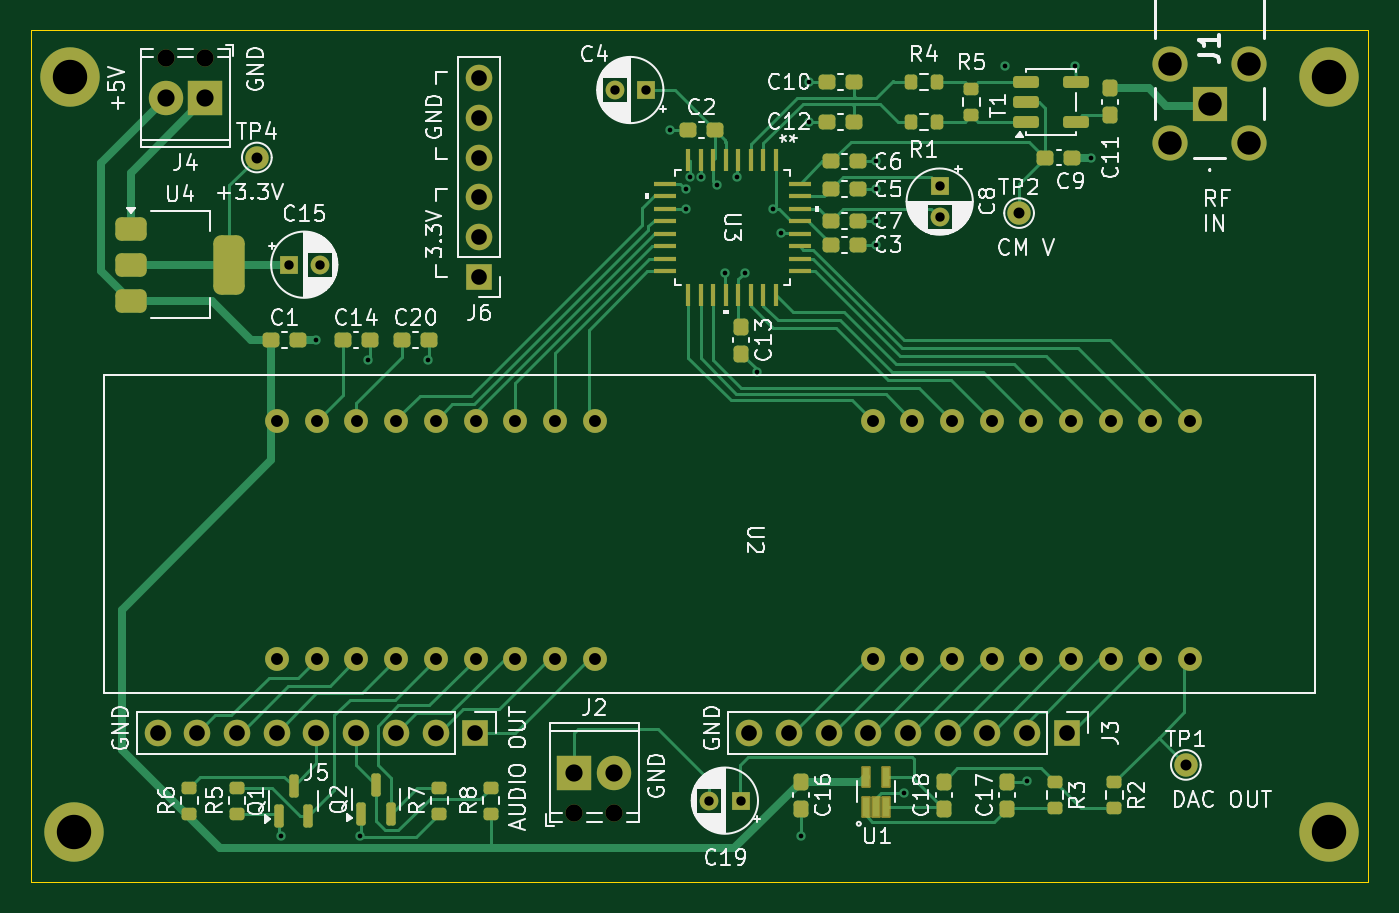
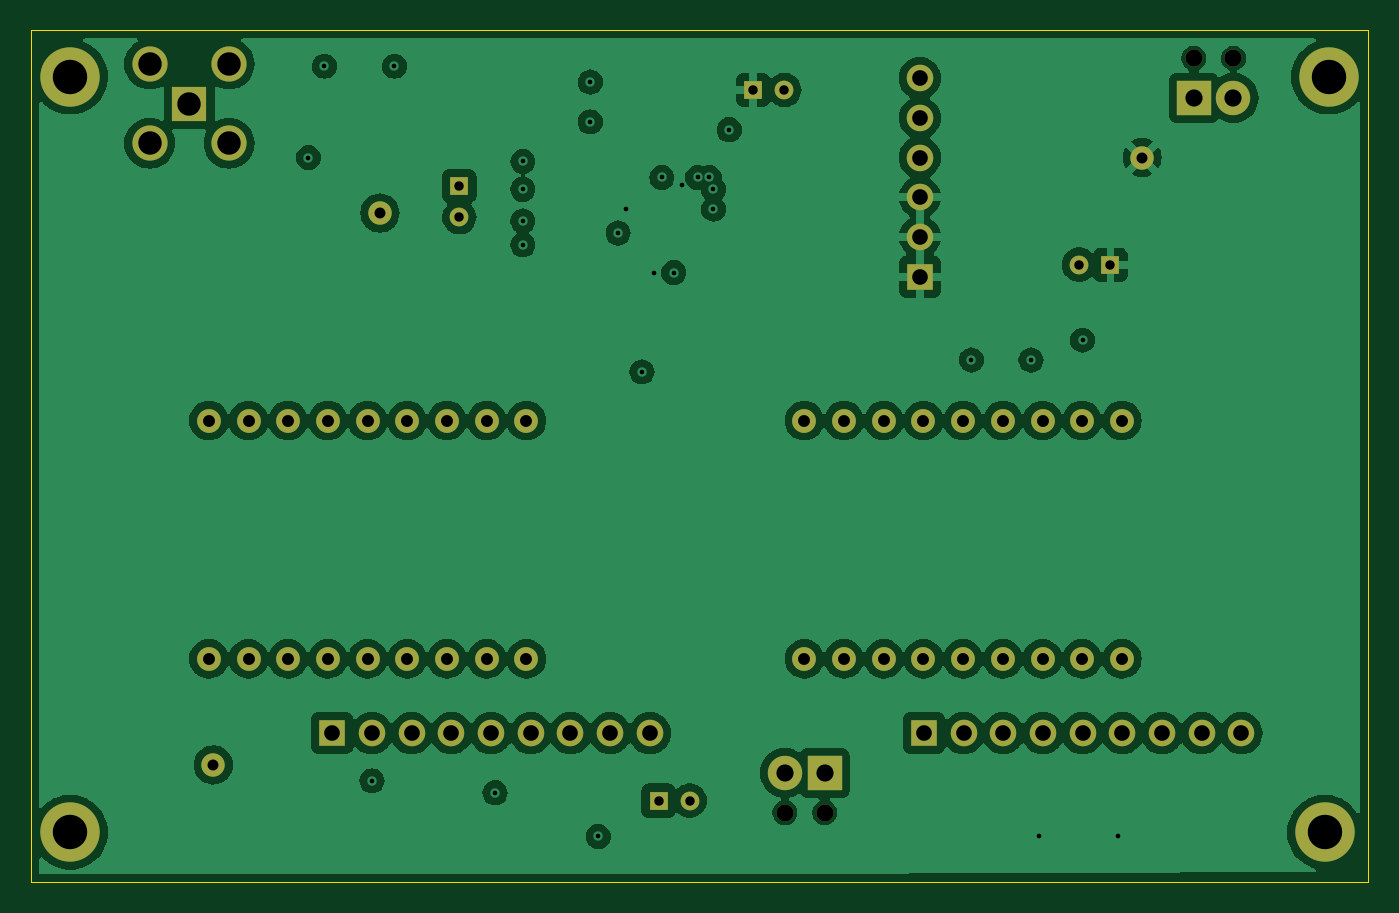
Circuit board: 13 layer files. Board 85.5 x 54.5 mm.
- bottom_copper: adc_fpga-B_Cu.gbr (163467 bytes)
- bottom_mask: adc_fpga-B_Mask.gbr (3481 bytes)
- paste: adc_fpga-B_Paste.gbr (451 bytes)
- bottom_silk: adc_fpga-B_Silkscreen.gbr (452 bytes)
- outline: adc_fpga-Edge_Cuts.gbr (605 bytes)
- top_copper: adc_fpga-F_Cu.gbr (32957 bytes)
- top_mask: adc_fpga-F_Mask.gbr (8609 bytes)
- paste: adc_fpga-F_Paste.gbr (5579 bytes)
- top_silk: adc_fpga-F_Silkscreen.gbr (108316 bytes)
- inner_copper: adc_fpga-In1_Cu.gbr (142639 bytes)
- inner_copper: adc_fpga-In2_Cu.gbr (142439 bytes)
- drill: adc_fpga-NPTH.drl (376 bytes)
- drill: adc_fpga-PTH.drl (2220 bytes)

=== bottom_copper: adc_fpga-B_Cu.gbr (163467 bytes, source omitted) ===
=== bottom_mask: adc_fpga-B_Mask.gbr ===
%TF.GenerationSoftware,KiCad,Pcbnew,8.0.1*%
%TF.CreationDate,2024-06-11T21:54:47-04:00*%
%TF.ProjectId,adc_fpga,6164635f-6670-4676-912e-6b696361645f,rev?*%
%TF.SameCoordinates,Original*%
%TF.FileFunction,Soldermask,Bot*%
%TF.FilePolarity,Negative*%
%FSLAX46Y46*%
G04 Gerber Fmt 4.6, Leading zero omitted, Abs format (unit mm)*
G04 Created by KiCad (PCBNEW 8.0.1) date 2024-06-11 21:54:47*
%MOMM*%
%LPD*%
G01*
G04 APERTURE LIST*
%ADD10C,1.500000*%
%ADD11R,1.200000X1.200000*%
%ADD12C,1.200000*%
%ADD13C,3.800000*%
%ADD14R,1.700000X1.700000*%
%ADD15O,1.700000X1.700000*%
%ADD16C,1.524000*%
%ADD17C,1.100000*%
%ADD18R,2.200000X2.200000*%
%ADD19C,2.200000*%
%ADD20R,2.250000X2.250000*%
%ADD21C,2.250000*%
G04 APERTURE END LIST*
D10*
%TO.C,TP2*%
X137668000Y-92710000D03*
%TD*%
D11*
%TO.C,C19*%
X119844600Y-130302000D03*
D12*
X117844600Y-130302000D03*
%TD*%
D13*
%TO.C,REF\u002A\u002A*%
X157480000Y-132334000D03*
%TD*%
D14*
%TO.C,J3*%
X140716000Y-125984000D03*
D15*
X138176000Y-125984000D03*
X135636000Y-125984000D03*
X133096000Y-125984000D03*
X130556000Y-125984000D03*
X128016000Y-125984000D03*
X125476000Y-125984000D03*
X122936000Y-125984000D03*
X120396000Y-125984000D03*
%TD*%
D16*
%TO.C,U2*%
X148615000Y-105990000D03*
X146075000Y-105990000D03*
X143535000Y-105990000D03*
X140995000Y-105990000D03*
X138455000Y-105990000D03*
X135915000Y-105990000D03*
X133375000Y-105990000D03*
X130835000Y-105990000D03*
X128295000Y-105990000D03*
X110515000Y-105990000D03*
X107975000Y-105990000D03*
X105435000Y-105990000D03*
X102895000Y-105990000D03*
X100355000Y-105990000D03*
X97815000Y-105990000D03*
X95275000Y-105990000D03*
X92735000Y-105990000D03*
X90195000Y-105990000D03*
X90195000Y-121230000D03*
X92735000Y-121230000D03*
X95275000Y-121230000D03*
X97815000Y-121230000D03*
X100355000Y-121230000D03*
X102895000Y-121230000D03*
X105435000Y-121230000D03*
X107975000Y-121230000D03*
X110515000Y-121230000D03*
X128295000Y-121230000D03*
X130835000Y-121230000D03*
X133375000Y-121230000D03*
X135915000Y-121230000D03*
X138455000Y-121230000D03*
X140995000Y-121230000D03*
X143535000Y-121230000D03*
X146075000Y-121230000D03*
X148615000Y-121230000D03*
%TD*%
D10*
%TO.C,TP1*%
X148336000Y-128016000D03*
%TD*%
D13*
%TO.C,REF\u002A\u002A*%
X157480000Y-84000000D03*
%TD*%
D17*
%TO.C,J2*%
X109220000Y-131064000D03*
X111760000Y-131064000D03*
D18*
X109220000Y-128524000D03*
D19*
X111760000Y-128524000D03*
%TD*%
D14*
%TO.C,J6*%
X103124000Y-96774000D03*
D15*
X103124000Y-94234000D03*
X103124000Y-91694000D03*
X103124000Y-89154000D03*
X103124000Y-86614000D03*
X103124000Y-84074000D03*
%TD*%
D14*
%TO.C,J5*%
X102870000Y-125984000D03*
D15*
X100330000Y-125984000D03*
X97790000Y-125984000D03*
X95250000Y-125984000D03*
X92710000Y-125984000D03*
X90170000Y-125984000D03*
X87630000Y-125984000D03*
X85090000Y-125984000D03*
X82550000Y-125984000D03*
%TD*%
D11*
%TO.C,C15*%
X90932000Y-96012000D03*
D12*
X92932000Y-96012000D03*
%TD*%
D11*
%TO.C,C8*%
X132588000Y-90975401D03*
D12*
X132588000Y-92975401D03*
%TD*%
D11*
%TO.C,C4*%
X113792000Y-84836000D03*
D12*
X111792000Y-84836000D03*
%TD*%
D20*
%TO.C,J1*%
X149860000Y-85705500D03*
D21*
X152400000Y-83165500D03*
X147320000Y-83165500D03*
X152400000Y-88245500D03*
X147320000Y-88245500D03*
%TD*%
D13*
%TO.C,REF\u002A\u002A*%
X77216000Y-132334000D03*
%TD*%
D17*
%TO.C,J4*%
X85598000Y-82804000D03*
X83058000Y-82804000D03*
D18*
X85598000Y-85344000D03*
D19*
X83058000Y-85344000D03*
%TD*%
D10*
%TO.C,TP4*%
X88900000Y-89154000D03*
%TD*%
D13*
%TO.C,REF\u002A\u002A*%
X76962000Y-84000000D03*
%TD*%
M02*

=== paste: adc_fpga-B_Paste.gbr ===
%TF.GenerationSoftware,KiCad,Pcbnew,8.0.1*%
%TF.CreationDate,2024-06-11T21:54:47-04:00*%
%TF.ProjectId,adc_fpga,6164635f-6670-4676-912e-6b696361645f,rev?*%
%TF.SameCoordinates,Original*%
%TF.FileFunction,Paste,Bot*%
%TF.FilePolarity,Positive*%
%FSLAX46Y46*%
G04 Gerber Fmt 4.6, Leading zero omitted, Abs format (unit mm)*
G04 Created by KiCad (PCBNEW 8.0.1) date 2024-06-11 21:54:47*
%MOMM*%
%LPD*%
G01*
G04 APERTURE LIST*
G04 APERTURE END LIST*
M02*

=== bottom_silk: adc_fpga-B_Silkscreen.gbr ===
%TF.GenerationSoftware,KiCad,Pcbnew,8.0.1*%
%TF.CreationDate,2024-06-11T21:54:47-04:00*%
%TF.ProjectId,adc_fpga,6164635f-6670-4676-912e-6b696361645f,rev?*%
%TF.SameCoordinates,Original*%
%TF.FileFunction,Legend,Bot*%
%TF.FilePolarity,Positive*%
%FSLAX46Y46*%
G04 Gerber Fmt 4.6, Leading zero omitted, Abs format (unit mm)*
G04 Created by KiCad (PCBNEW 8.0.1) date 2024-06-11 21:54:47*
%MOMM*%
%LPD*%
G01*
G04 APERTURE LIST*
G04 APERTURE END LIST*
M02*

=== outline: adc_fpga-Edge_Cuts.gbr ===
%TF.GenerationSoftware,KiCad,Pcbnew,8.0.1*%
%TF.CreationDate,2024-06-11T21:54:47-04:00*%
%TF.ProjectId,adc_fpga,6164635f-6670-4676-912e-6b696361645f,rev?*%
%TF.SameCoordinates,Original*%
%TF.FileFunction,Profile,NP*%
%FSLAX46Y46*%
G04 Gerber Fmt 4.6, Leading zero omitted, Abs format (unit mm)*
G04 Created by KiCad (PCBNEW 8.0.1) date 2024-06-11 21:54:47*
%MOMM*%
%LPD*%
G01*
G04 APERTURE LIST*
%TA.AperFunction,Profile*%
%ADD10C,0.050000*%
%TD*%
G04 APERTURE END LIST*
D10*
X74467000Y-81026000D02*
X159975000Y-81026000D01*
X159975000Y-135487000D01*
X74467000Y-135487000D01*
X74467000Y-81026000D01*
M02*

=== top_copper: adc_fpga-F_Cu.gbr (32957 bytes, source omitted) ===
=== top_mask: adc_fpga-F_Mask.gbr (8609 bytes, source omitted) ===
=== paste: adc_fpga-F_Paste.gbr ===
%TF.GenerationSoftware,KiCad,Pcbnew,8.0.1*%
%TF.CreationDate,2024-06-11T21:54:47-04:00*%
%TF.ProjectId,adc_fpga,6164635f-6670-4676-912e-6b696361645f,rev?*%
%TF.SameCoordinates,Original*%
%TF.FileFunction,Paste,Top*%
%TF.FilePolarity,Positive*%
%FSLAX46Y46*%
G04 Gerber Fmt 4.6, Leading zero omitted, Abs format (unit mm)*
G04 Created by KiCad (PCBNEW 8.0.1) date 2024-06-11 21:54:47*
%MOMM*%
%LPD*%
G01*
G04 APERTURE LIST*
G04 Aperture macros list*
%AMRoundRect*
0 Rectangle with rounded corners*
0 $1 Rounding radius*
0 $2 $3 $4 $5 $6 $7 $8 $9 X,Y pos of 4 corners*
0 Add a 4 corners polygon primitive as box body*
4,1,4,$2,$3,$4,$5,$6,$7,$8,$9,$2,$3,0*
0 Add four circle primitives for the rounded corners*
1,1,$1+$1,$2,$3*
1,1,$1+$1,$4,$5*
1,1,$1+$1,$6,$7*
1,1,$1+$1,$8,$9*
0 Add four rect primitives between the rounded corners*
20,1,$1+$1,$2,$3,$4,$5,0*
20,1,$1+$1,$4,$5,$6,$7,0*
20,1,$1+$1,$6,$7,$8,$9,0*
20,1,$1+$1,$8,$9,$2,$3,0*%
G04 Aperture macros list end*
%ADD10RoundRect,0.237500X-0.237500X0.300000X-0.237500X-0.300000X0.237500X-0.300000X0.237500X0.300000X0*%
%ADD11RoundRect,0.237500X0.237500X-0.300000X0.237500X0.300000X-0.237500X0.300000X-0.237500X-0.300000X0*%
%ADD12RoundRect,0.237500X-0.300000X-0.237500X0.300000X-0.237500X0.300000X0.237500X-0.300000X0.237500X0*%
%ADD13RoundRect,0.237500X0.300000X0.237500X-0.300000X0.237500X-0.300000X-0.237500X0.300000X-0.237500X0*%
%ADD14RoundRect,0.200000X-0.275000X0.200000X-0.275000X-0.200000X0.275000X-0.200000X0.275000X0.200000X0*%
%ADD15RoundRect,0.375000X-0.625000X-0.375000X0.625000X-0.375000X0.625000X0.375000X-0.625000X0.375000X0*%
%ADD16RoundRect,0.500000X-0.500000X-1.400000X0.500000X-1.400000X0.500000X1.400000X-0.500000X1.400000X0*%
%ADD17RoundRect,0.200000X-0.200000X-0.275000X0.200000X-0.275000X0.200000X0.275000X-0.200000X0.275000X0*%
%ADD18RoundRect,0.200000X0.275000X-0.200000X0.275000X0.200000X-0.275000X0.200000X-0.275000X-0.200000X0*%
%ADD19RoundRect,0.150000X0.150000X-0.587500X0.150000X0.587500X-0.150000X0.587500X-0.150000X-0.587500X0*%
%ADD20RoundRect,0.190000X0.635000X0.190000X-0.635000X0.190000X-0.635000X-0.190000X0.635000X-0.190000X0*%
%ADD21RoundRect,0.040000X0.160000X-0.555000X0.160000X0.555000X-0.160000X0.555000X-0.160000X-0.555000X0*%
%ADD22R,0.330200X1.473200*%
%ADD23R,1.473200X0.330200*%
G04 APERTURE END LIST*
D10*
%TO.C,C11*%
X143510000Y-84735500D03*
X143510000Y-86460500D03*
%TD*%
D11*
%TO.C,C17*%
X136906000Y-130806500D03*
X136906000Y-129081500D03*
%TD*%
D12*
%TO.C,C9*%
X139345500Y-89154000D03*
X141070500Y-89154000D03*
%TD*%
D13*
%TO.C,C7*%
X127354500Y-93218000D03*
X125629500Y-93218000D03*
%TD*%
D14*
%TO.C,R3*%
X139954000Y-129119000D03*
X139954000Y-130769000D03*
%TD*%
D12*
%TO.C,C14*%
X94387500Y-100838000D03*
X96112500Y-100838000D03*
%TD*%
%TO.C,C1*%
X89815500Y-100838000D03*
X91540500Y-100838000D03*
%TD*%
D15*
%TO.C,U4*%
X80822000Y-93712000D03*
X80822000Y-96012000D03*
D16*
X87122000Y-96012000D03*
D15*
X80822000Y-98312000D03*
%TD*%
D12*
%TO.C,C2*%
X116485500Y-87376000D03*
X118210500Y-87376000D03*
%TD*%
D13*
%TO.C,C5*%
X127354500Y-91186000D03*
X125629500Y-91186000D03*
%TD*%
%TO.C,C6*%
X127354500Y-89408000D03*
X125629500Y-89408000D03*
%TD*%
D17*
%TO.C,R4*%
X130747000Y-84328000D03*
X132397000Y-84328000D03*
%TD*%
D10*
%TO.C,C13*%
X119888000Y-99975500D03*
X119888000Y-101700500D03*
%TD*%
D18*
%TO.C,R6*%
X84582000Y-131127000D03*
X84582000Y-129477000D03*
%TD*%
D17*
%TO.C,R1*%
X130747000Y-86868000D03*
X132397000Y-86868000D03*
%TD*%
D12*
%TO.C,C20*%
X98197500Y-100838000D03*
X99922500Y-100838000D03*
%TD*%
D18*
%TO.C,R7*%
X100584000Y-131127000D03*
X100584000Y-129477000D03*
%TD*%
%TO.C,R8*%
X103886000Y-131127000D03*
X103886000Y-129477000D03*
%TD*%
D13*
%TO.C,C3*%
X127354500Y-94742000D03*
X125629500Y-94742000D03*
%TD*%
D19*
%TO.C,Q1*%
X90302000Y-131258000D03*
X92202000Y-131258000D03*
X91252000Y-129383000D03*
%TD*%
D18*
%TO.C,R5*%
X134620000Y-86423000D03*
X134620000Y-84773000D03*
%TD*%
D13*
%TO.C,C12*%
X127100500Y-86868000D03*
X125375500Y-86868000D03*
%TD*%
D19*
%TO.C,Q2*%
X95570000Y-131161000D03*
X97470000Y-131161000D03*
X96520000Y-129286000D03*
%TD*%
D20*
%TO.C,T1*%
X138110000Y-86871000D03*
X138110000Y-85601000D03*
X138110000Y-84331000D03*
X141290000Y-84331000D03*
X141290000Y-86871000D03*
%TD*%
D11*
%TO.C,C18*%
X132842000Y-130806500D03*
X132842000Y-129081500D03*
%TD*%
D21*
%TO.C,U1*%
X127874000Y-130698000D03*
X128524000Y-130698000D03*
X129174000Y-130698000D03*
X129174000Y-128778000D03*
X127874000Y-128778000D03*
%TD*%
D10*
%TO.C,C16*%
X123698000Y-129081500D03*
X123698000Y-130806500D03*
%TD*%
D18*
%TO.C,R5*%
X87630000Y-131127000D03*
X87630000Y-129477000D03*
%TD*%
D12*
%TO.C,C10*%
X125375500Y-84328000D03*
X127100500Y-84328000D03*
%TD*%
D22*
%TO.C,U3*%
X122103799Y-89306400D03*
X121303801Y-89306400D03*
X120503800Y-89306400D03*
X119703799Y-89306400D03*
X118903801Y-89306400D03*
X118103800Y-89306400D03*
X117303801Y-89306400D03*
X116503801Y-89306400D03*
D23*
X114985800Y-90824401D03*
X114985800Y-91624399D03*
X114985800Y-92424400D03*
X114985800Y-93224401D03*
X114985800Y-94024399D03*
X114985800Y-94824400D03*
X114985800Y-95624399D03*
X114985800Y-96424399D03*
D22*
X116503801Y-97942400D03*
X117303799Y-97942400D03*
X118103800Y-97942400D03*
X118903801Y-97942400D03*
X119703799Y-97942400D03*
X120503800Y-97942400D03*
X121303799Y-97942400D03*
X122103799Y-97942400D03*
D23*
X123621800Y-96424399D03*
X123621800Y-95624401D03*
X123621800Y-94824400D03*
X123621800Y-94024399D03*
X123621800Y-93224401D03*
X123621800Y-92424400D03*
X123621800Y-91624401D03*
X123621800Y-90824401D03*
%TD*%
D14*
%TO.C,R2*%
X143764000Y-129119000D03*
X143764000Y-130769000D03*
%TD*%
M02*

=== top_silk: adc_fpga-F_Silkscreen.gbr (108316 bytes, source omitted) ===
=== inner_copper: adc_fpga-In1_Cu.gbr (142639 bytes, source omitted) ===
=== inner_copper: adc_fpga-In2_Cu.gbr (142439 bytes, source omitted) ===
=== drill: adc_fpga-NPTH.drl ===
M48
; DRILL file {KiCad 8.0.1} date 2024-06-11T21:54:50-0400
; FORMAT={-:-/ absolute / inch / decimal}
; #@! TF.CreationDate,2024-06-11T21:54:50-04:00
; #@! TF.GenerationSoftware,Kicad,Pcbnew,8.0.1
; #@! TF.FileFunction,NonPlated,1,4,NPTH
FMAT,2
INCH
; #@! TA.AperFunction,NonPlated,NPTH,ComponentDrill
T1C0.0433
%
G90
G05
T1
X3.27Y-3.26
X3.37Y-3.26
X4.3Y-5.16
X4.4Y-5.16
M30

=== drill: adc_fpga-PTH.drl ===
M48
; DRILL file {KiCad 8.0.1} date 2024-06-11T21:54:50-0400
; FORMAT={-:-/ absolute / inch / decimal}
; #@! TF.CreationDate,2024-06-11T21:54:50-04:00
; #@! TF.GenerationSoftware,Kicad,Pcbnew,8.0.1
; #@! TF.FileFunction,Plated,1,4,PTH
FMAT,2
INCH
; #@! TA.AperFunction,Plated,PTH,ViaDrill
T1C0.0118
; #@! TA.AperFunction,Plated,PTH,ComponentDrill
T2C0.0236
; #@! TA.AperFunction,Plated,PTH,ComponentDrill
T3C0.0276
; #@! TA.AperFunction,Plated,PTH,ComponentDrill
T4C0.0300
; #@! TA.AperFunction,Plated,PTH,ComponentDrill
T5C0.0394
; #@! TA.AperFunction,Plated,PTH,ComponentDrill
T6C0.0433
; #@! TA.AperFunction,Plated,PTH,ComponentDrill
T7C0.0591
; #@! TA.AperFunction,Plated,PTH,ComponentDrill
T8C0.0866
%
G90
G05
T1
X3.56Y-5.22
X3.65Y-3.97
X3.76Y-5.22
X3.78Y-4.02
X3.93Y-4.02
X4.54Y-3.44
X4.58Y-3.59
X4.58Y-3.64
X4.59Y-3.56
X4.62Y-3.56
X4.66Y-3.58
X4.68Y-3.8
X4.71Y-3.56
X4.73Y-3.8
X4.76Y-4.05
X4.8Y-3.64
X4.82Y-3.7
X4.87Y-5.22
X4.89Y-3.32
X4.89Y-3.42
X5.06Y-3.52
X5.06Y-3.59
X5.06Y-3.67
X5.06Y-3.73
X5.13Y-5.11
X5.3833Y-3.28
X5.44Y-5.08
X5.56Y-3.28
X5.6Y-3.51
T2
X3.58Y-3.78
X3.6587Y-3.78
X4.4013Y-3.34
X4.48Y-3.34
X4.6396Y-5.13
X4.7183Y-5.13
X5.22Y-3.5817
X5.22Y-3.6604
T3
X3.5Y-3.51
X5.42Y-3.65
X5.84Y-5.04
T4
X3.551Y-4.1728
X3.551Y-4.7728
X3.651Y-4.1728
X3.651Y-4.7728
X3.751Y-4.1728
X3.751Y-4.7728
X3.851Y-4.1728
X3.851Y-4.7728
X3.951Y-4.1728
X3.951Y-4.7728
X4.051Y-4.1728
X4.051Y-4.7728
X4.151Y-4.1728
X4.151Y-4.7728
X4.251Y-4.1728
X4.251Y-4.7728
X4.351Y-4.1728
X4.351Y-4.7728
X5.051Y-4.1728
X5.051Y-4.7728
X5.151Y-4.1728
X5.151Y-4.7728
X5.251Y-4.1728
X5.251Y-4.7728
X5.351Y-4.1728
X5.351Y-4.7728
X5.451Y-4.1728
X5.451Y-4.7728
X5.551Y-4.1728
X5.551Y-4.7728
X5.651Y-4.1728
X5.651Y-4.7728
X5.751Y-4.1728
X5.751Y-4.7728
X5.851Y-4.1728
X5.851Y-4.7728
T5
X3.25Y-4.96
X3.35Y-4.96
X3.45Y-4.96
X3.55Y-4.96
X3.65Y-4.96
X3.75Y-4.96
X3.85Y-4.96
X3.95Y-4.96
X4.05Y-4.96
X4.06Y-3.31
X4.06Y-3.41
X4.06Y-3.51
X4.06Y-3.61
X4.06Y-3.71
X4.06Y-3.81
X4.74Y-4.96
X4.84Y-4.96
X4.94Y-4.96
X5.04Y-4.96
X5.14Y-4.96
X5.24Y-4.96
X5.34Y-4.96
X5.44Y-4.96
X5.54Y-4.96
T6
X3.27Y-3.36
X3.37Y-3.36
X4.3Y-5.06
X4.4Y-5.06
T7
X5.8Y-3.2742
X5.8Y-3.4742
X5.9Y-3.3742
X6.0Y-3.2742
X6.0Y-3.4742
T8
X3.03Y-3.3071
X3.04Y-5.21
X6.2Y-3.3071
X6.2Y-5.21
M30

